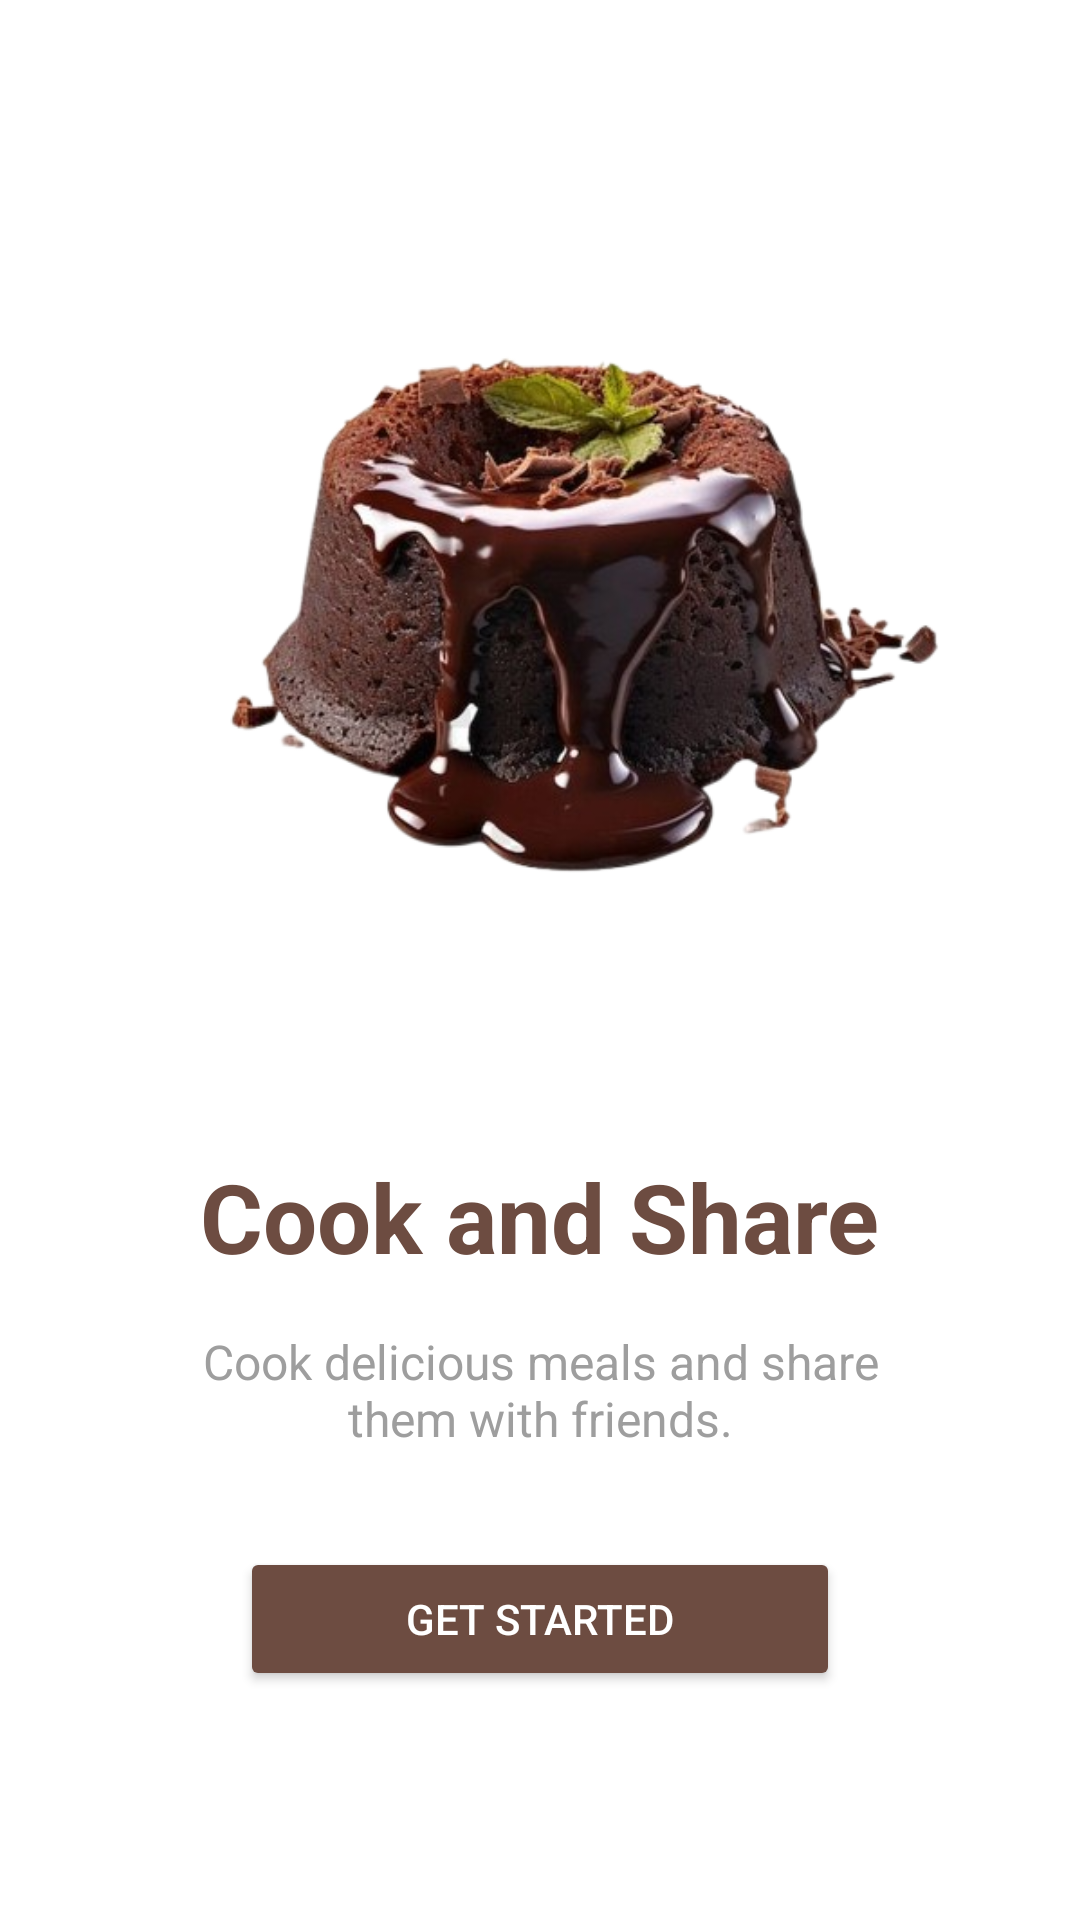

Layout XML and referenced resources for this Android screen:
<!-- AndroidManifest.xml: application theme Theme.MADLabexam02RecipeApp -->
<!-- res/layout/activity_onboard3.xml -->
<?xml version="1.0" encoding="utf-8"?>
<LinearLayout xmlns:android="http://schemas.android.com/apk/res/android"
    android:layout_width="match_parent"
    android:layout_height="match_parent"
    android:orientation="vertical"
    android:gravity="center"
    android:padding="24dp"
    android:background="@color/white">


    <ImageView
        android:id="@+id/imageView3"
        android:layout_width="300dp"
        android:layout_height="300dp"
        android:src="@drawable/lava_cake"
        android:contentDescription="@string/onboard_title_3"
        android:layout_marginBottom="24dp"
        android:scaleType="fitCenter" />


    <TextView
        android:id="@+id/textView"
        android:layout_width="wrap_content"
        android:layout_height="wrap_content"
        android:text="@string/onboard_title_3"
        android:textColor="@color/accentColor"
        android:textSize="32sp"
        android:textStyle="bold"
        android:layout_marginBottom="16dp" />


    <TextView
        android:id="@+id/textView3"
        android:layout_width="match_parent"
        android:layout_height="wrap_content"
        android:layout_marginHorizontal="40dp"
        android:text="@string/onboard_desc_3"
        android:textAlignment="center"
        android:textColor="@color/gray"
        android:textSize="16sp"
        android:layout_marginBottom="32dp" />


    <Button
        android:id="@+id/button"
        android:layout_width="200dp"
        android:layout_height="wrap_content"
        android:minHeight="48dp"
        android:paddingVertical="12dp"
        android:text="@string/onboard_start"
        android:backgroundTint="@color/accentColor"
        android:textColor="@android:color/white"
        android:layout_marginBottom="16dp" />


</LinearLayout>
<!-- resources referenced by this layout -->
<resources>
  <color name="accentColor">#6D4C41</color>
  <color name="gray">#9E9E9E</color>
  <color name="white">#FFFFFF</color>
  <!-- drawable lava_cake: png bitmap (drawable, 197686 bytes) -->
  <string name="onboard_desc_3">Cook delicious meals and share them with friends.</string>
  <string name="onboard_start">Get Started</string>
  <string name="onboard_title_3">Cook and Share</string>
  <style name="Theme.MADLabexam02RecipeApp" parent="Base.Theme.MADLabexam02RecipeApp" />
  <style name="Base.Theme.MADLabexam02RecipeApp" parent="Theme.Material3.DayNight.NoActionBar">
          
          
      </style>
</resources>
